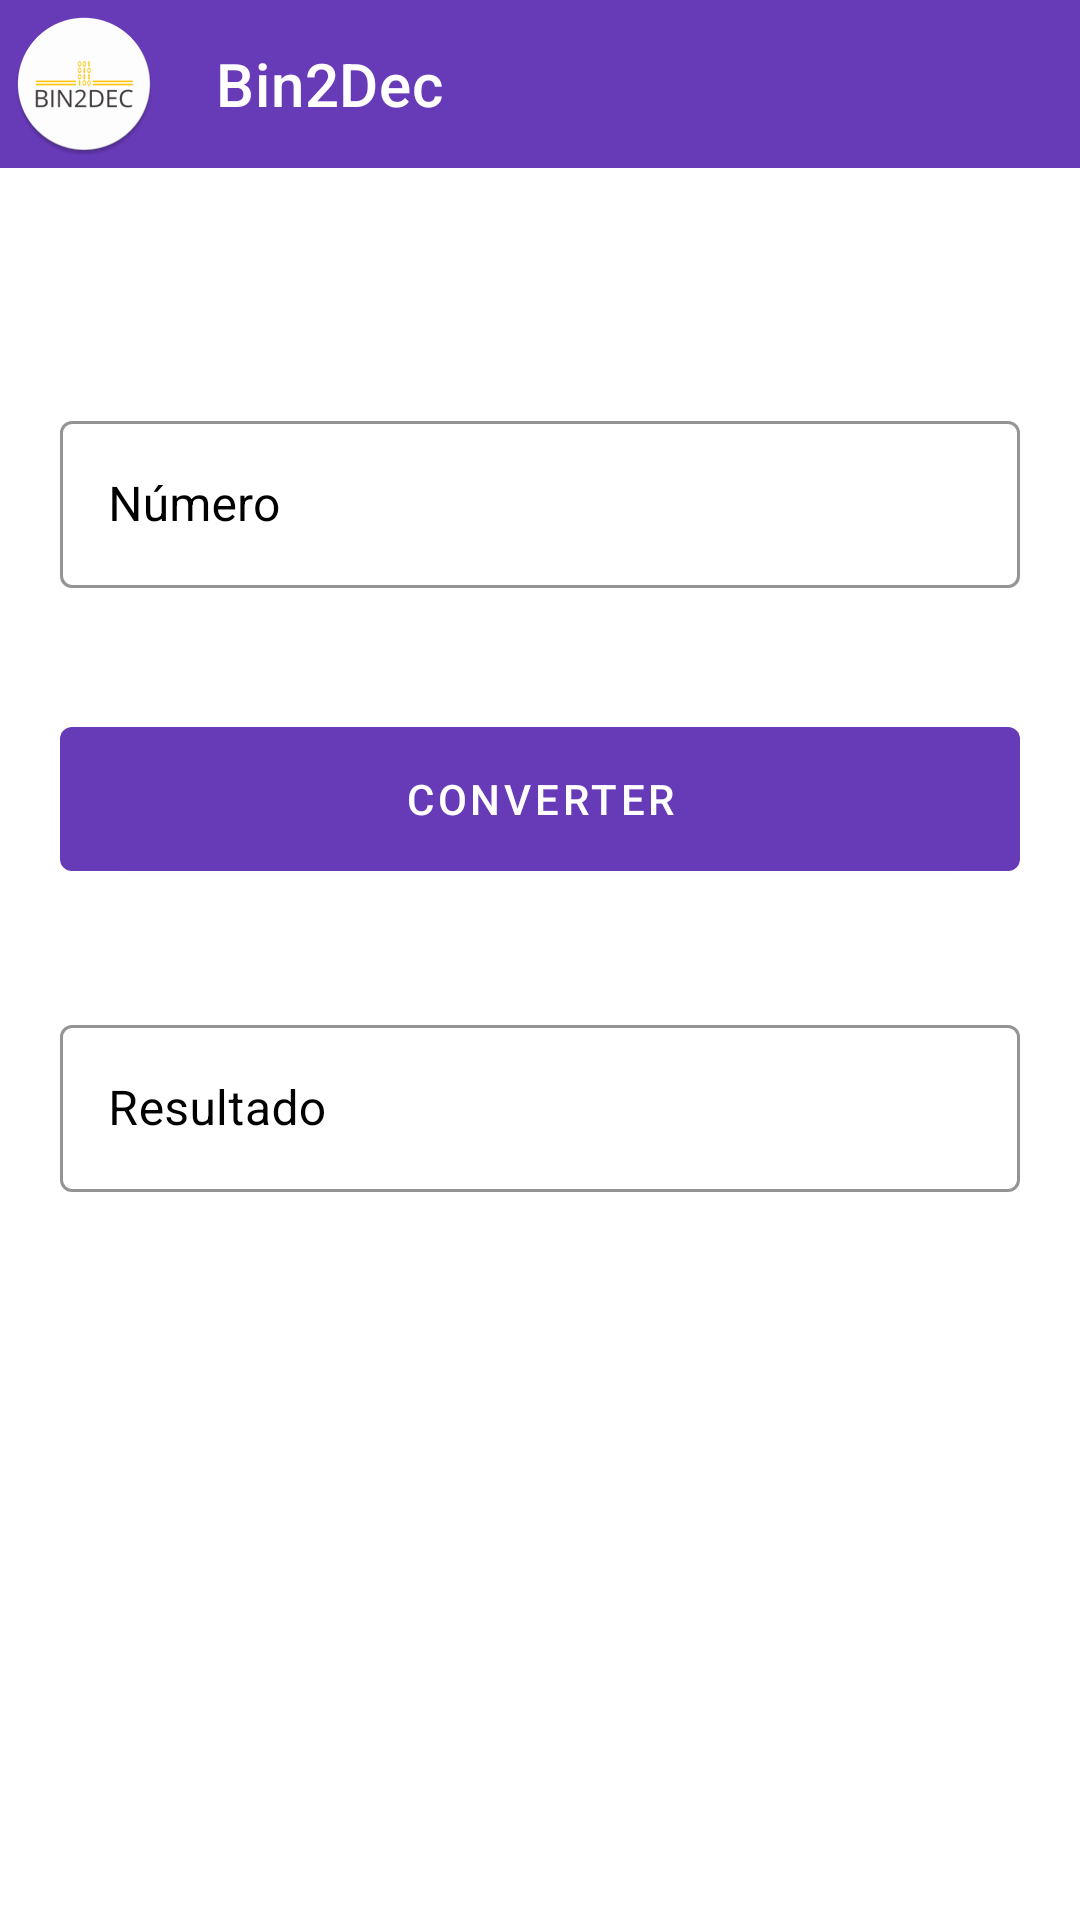

This screen was rendered from an Android layout file. Write that file and the resources it references.
<!-- AndroidManifest.xml: application theme Theme.Bin2Dec -->
<!-- res/layout/activity_calc.xml -->
<?xml version="1.0" encoding="utf-8"?>
<androidx.constraintlayout.widget.ConstraintLayout xmlns:android="http://schemas.android.com/apk/res/android"
    xmlns:app="http://schemas.android.com/apk/res-auto"
    xmlns:tools="http://schemas.android.com/tools"
    android:layout_width="match_parent"
    android:layout_height="match_parent"
    android:background="#FFFFFF"
    tools:context=".CalcActivity">

    <com.google.android.material.appbar.AppBarLayout
        android:id="@+id/materialAppbar"
        android:layout_width="match_parent"
        android:layout_height="wrap_content"
        tools:ignore="MissingConstraints">

        <com.google.android.material.appbar.MaterialToolbar
            android:id="@+id/materialToolbar"
            android:layout_width="match_parent"
            android:layout_height="wrap_content"
            android:background="#673AB7"
            app:title="@string/app_name"
            app:titleTextColor="@color/white"
            app:navigationIcon="@mipmap/ic_launcher_round"
            app:layout_constraintEnd_toEndOf="parent"
            app:layout_constraintHorizontal_bias="0.0"
            app:layout_constraintStart_toStartOf="parent"
            app:layout_constraintTop_toTopOf="parent" />
    </com.google.android.material.appbar.AppBarLayout>

    <TextView
        android:id="@+id/textView"
        android:layout_width="wrap_content"
        android:layout_height="wrap_content"
        android:layout_marginLeft="20dp"
        android:layout_marginTop="40sp"
        android:layout_marginRight="20dp"
        android:text=""
        android:textColor="#393939"
        app:layout_constraintEnd_toEndOf="parent"
        app:layout_constraintHorizontal_bias="0.056"
        app:layout_constraintStart_toStartOf="parent"
        app:layout_constraintTop_toBottomOf="@+id/materialAppbar" />

    <com.google.android.material.textfield.TextInputLayout
        android:id="@+id/materialNumberLayout"
        android:layout_width="match_parent"
        android:layout_height="wrap_content"
        android:layout_marginLeft="20dp"
        android:layout_marginTop="20sp"
        android:layout_marginRight="20dp"
        app:errorEnabled="true"
        app:layout_constraintEnd_toEndOf="parent"
        app:layout_constraintStart_toStartOf="parent"
        app:layout_constraintTop_toBottomOf="@+id/textView"
        style="@style/Theme.Bin2Dec.TextInputLayout.OutlinedBox">

        <com.google.android.material.textfield.TextInputEditText
            android:id="@+id/materialNumberField"
            android:layout_width="match_parent"
            android:layout_height="wrap_content"
            android:hint="@string/numberLabel"
            android:textColor="@color/black"
            android:inputType="number" />

    </com.google.android.material.textfield.TextInputLayout>

    <com.google.android.material.button.MaterialButton
        android:id="@+id/materialButton"
        android:layout_width="match_parent"
        android:layout_height="60sp"
        android:layout_marginLeft="20dp"
        android:layout_marginTop="20sp"
        android:layout_marginRight="20dp"
        android:text="@string/converterButtonLabel"
        android:textColor="#FFFFFF"
        app:backgroundTint="#673AB7"
        app:layout_constraintEnd_toEndOf="parent"
        app:layout_constraintStart_toStartOf="parent"
        app:layout_constraintTop_toBottomOf="@+id/materialNumberLayout" />

    <com.google.android.material.textfield.TextInputLayout
        android:id="@+id/materialResultLayout"
        android:layout_width="match_parent"
        android:layout_height="wrap_content"
        android:layout_marginLeft="20dp"
        android:layout_marginTop="40sp"
        android:layout_marginRight="20dp"
        app:layout_constraintEnd_toEndOf="parent"
        app:layout_constraintStart_toStartOf="parent"
        app:layout_constraintTop_toBottomOf="@+id/materialButton"
        style="@style/Theme.Bin2Dec.TextInputLayout.OutlinedBox">

        <com.google.android.material.textfield.TextInputEditText
            android:id="@+id/materialResultField"
            android:layout_width="match_parent"
            android:layout_height="wrap_content"
            android:enabled="false"
            android:hint="@string/resultLabel"
            android:textColor="@color/black" />

    </com.google.android.material.textfield.TextInputLayout>

</androidx.constraintlayout.widget.ConstraintLayout>
<!-- resources referenced by this layout -->
<resources>
  <!-- mipmap ic_launcher_round: png bitmap (mipmap-hdpi, 3897 bytes) -->
  <string name="app_name">Bin2Dec</string>
  <string name="converterButtonLabel">Converter</string>
  <string name="numberLabel">Número</string>
  <string name="resultLabel">Resultado</string>
  <style name="Theme.Bin2Dec.TextInputLayout.OutlinedBox" parent="Base.Widget.MaterialComponents.TextInputLayout">
          <item name="materialThemeOverlay">
              @style/ThemeOverlay.MaterialComponents.TextInputEditText.OutlinedBox
          </item>
          <item name="boxStrokeColor">@color/black</item>
          <item name="android:textColorHint">@color/black</item>
          <item name="android:textColor">@color/black</item>
          <item name="boxCollapsedPaddingTop">0dp</item>
      </style>
  <style name="Theme.Bin2Dec" parent="Theme.MaterialComponents.DayNight.NoActionBar">
          
          <item name="colorPrimary">@color/purple_500</item>
          <item name="colorPrimaryVariant">@color/purple_700</item>
          <item name="colorOnPrimary">@color/white</item>
          
          <item name="colorSecondary">@color/teal_200</item>
          <item name="colorSecondaryVariant">@color/teal_700</item>
          <item name="colorOnSecondary">@color/black</item>
          
          <item name="android:statusBarColor">?attr/colorPrimaryVariant</item>
          
          <item name="android:textColorHint">@color/black</item>
      </style>
  <!-- not gathered from this repository: default colours our renderer supplied (Android Studio template values) -->
  <color name="purple_500">#FF6200EE</color>
  <color name="purple_700">#FF3700B3</color>
  <color name="teal_200">#FF03DAC5</color>
  <color name="teal_700">#FF018786</color>
  <color name="black">#FF000000</color>
  <color name="white">#FFFFFFFF</color>
</resources>
